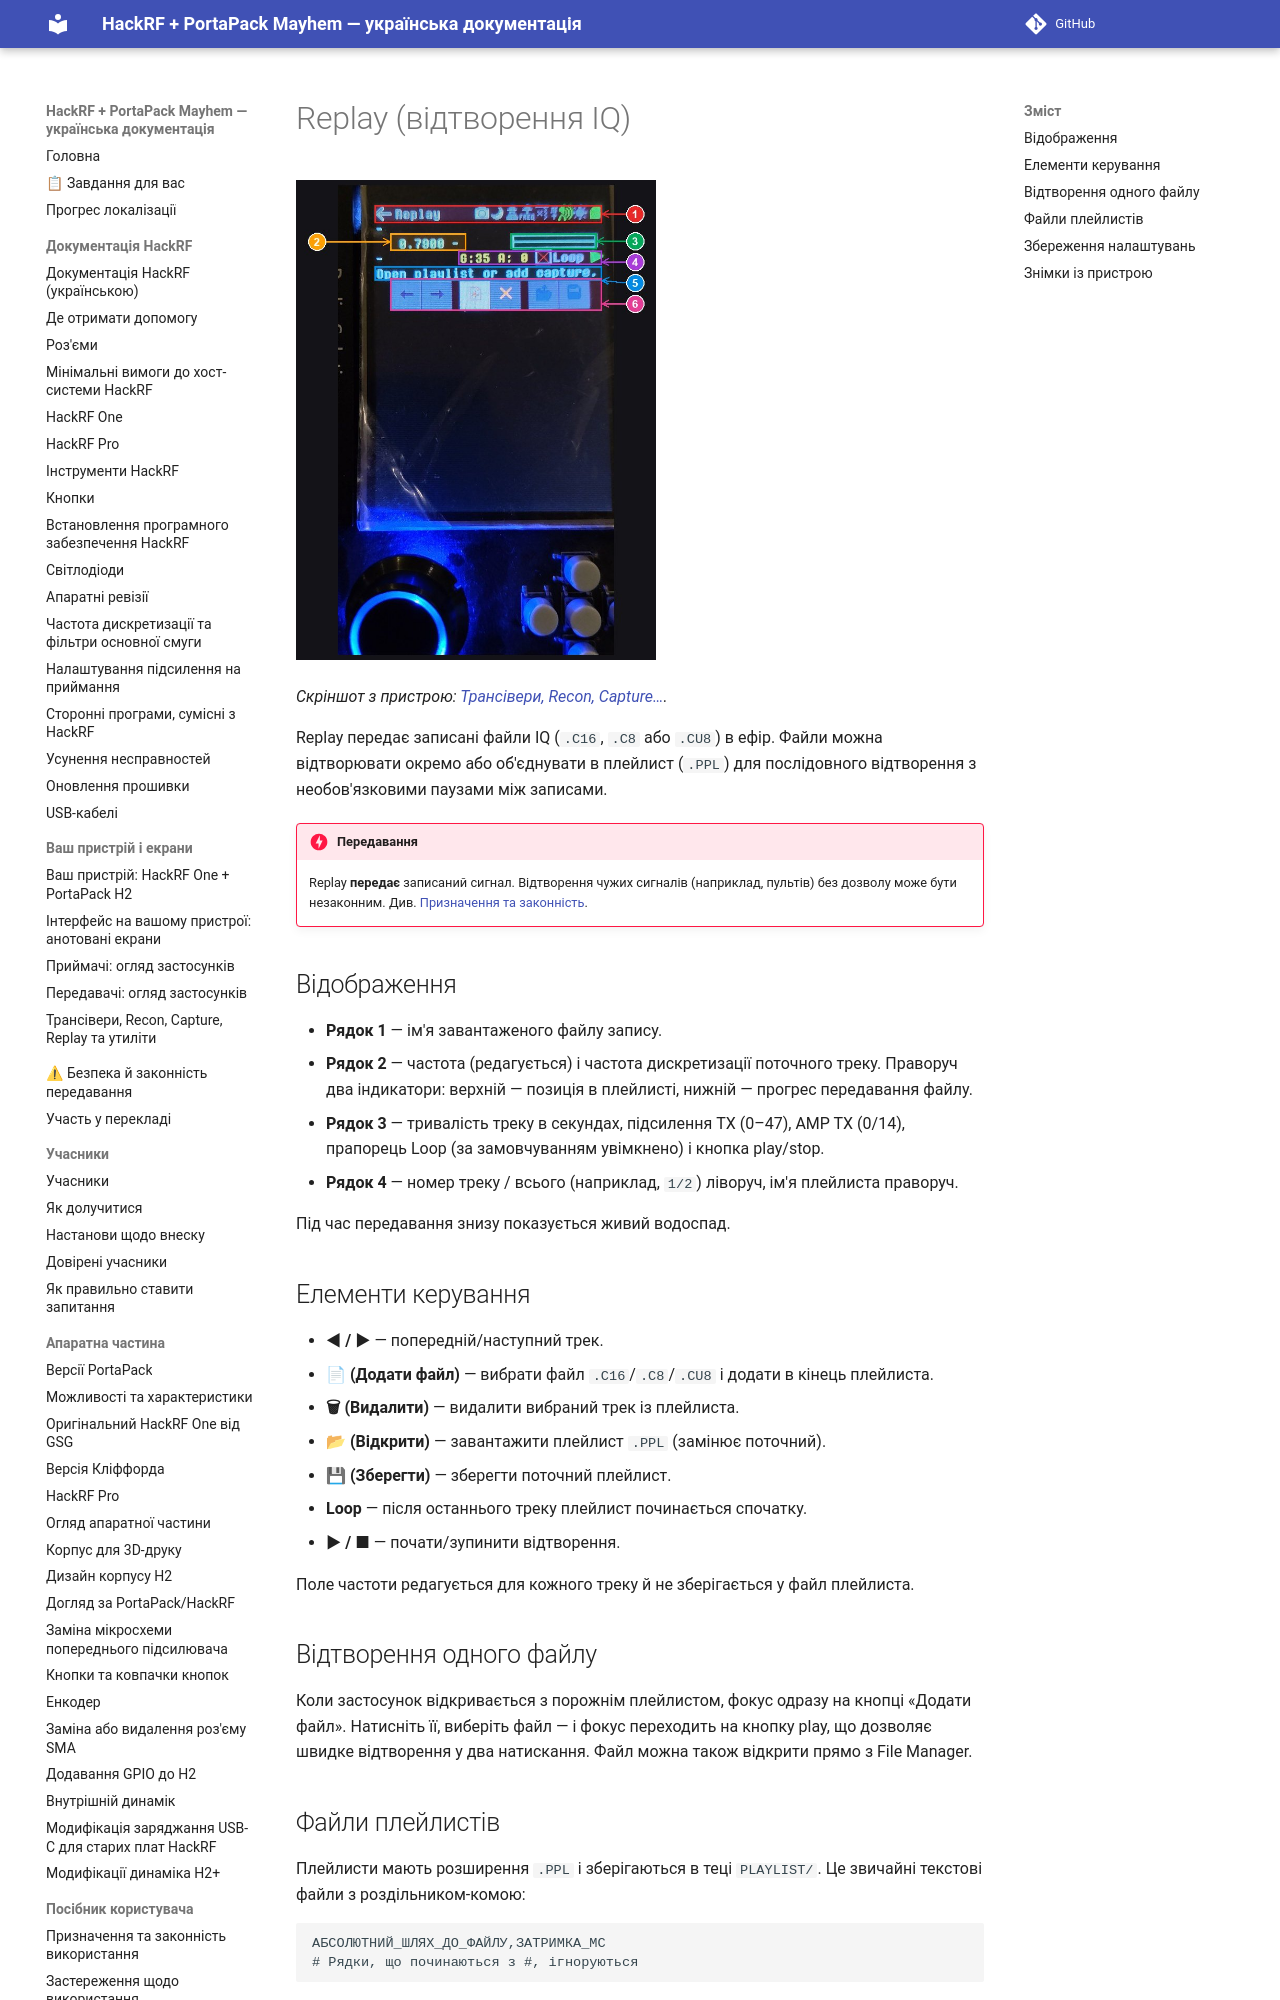

repository: FixerHack/hackrf-portapack-ua · page: replay/index.html · generator: mkdocs

# Replay (відтворення IQ)

![Replay на пристрої](annotated/app-008.jpg){ width="360" }

*Скріншот з пристрою: [Трансівери, Recon, Capture…](Screens-Other#shot-008).*

Replay передає записані файли IQ (`.C16`, `.C8` або `.CU8`) в ефір. Файли можна відтворювати окремо або об'єднувати в плейлист (`.PPL`) для послідовного відтворення з необов'язковими паузами між записами.

!!! danger "Передавання"
    Replay **передає** записаний сигнал. Відтворення чужих сигналів (наприклад, пультів) без дозволу може бути незаконним. Див. [Призначення та законність](Intended-Use-and-Legality).
